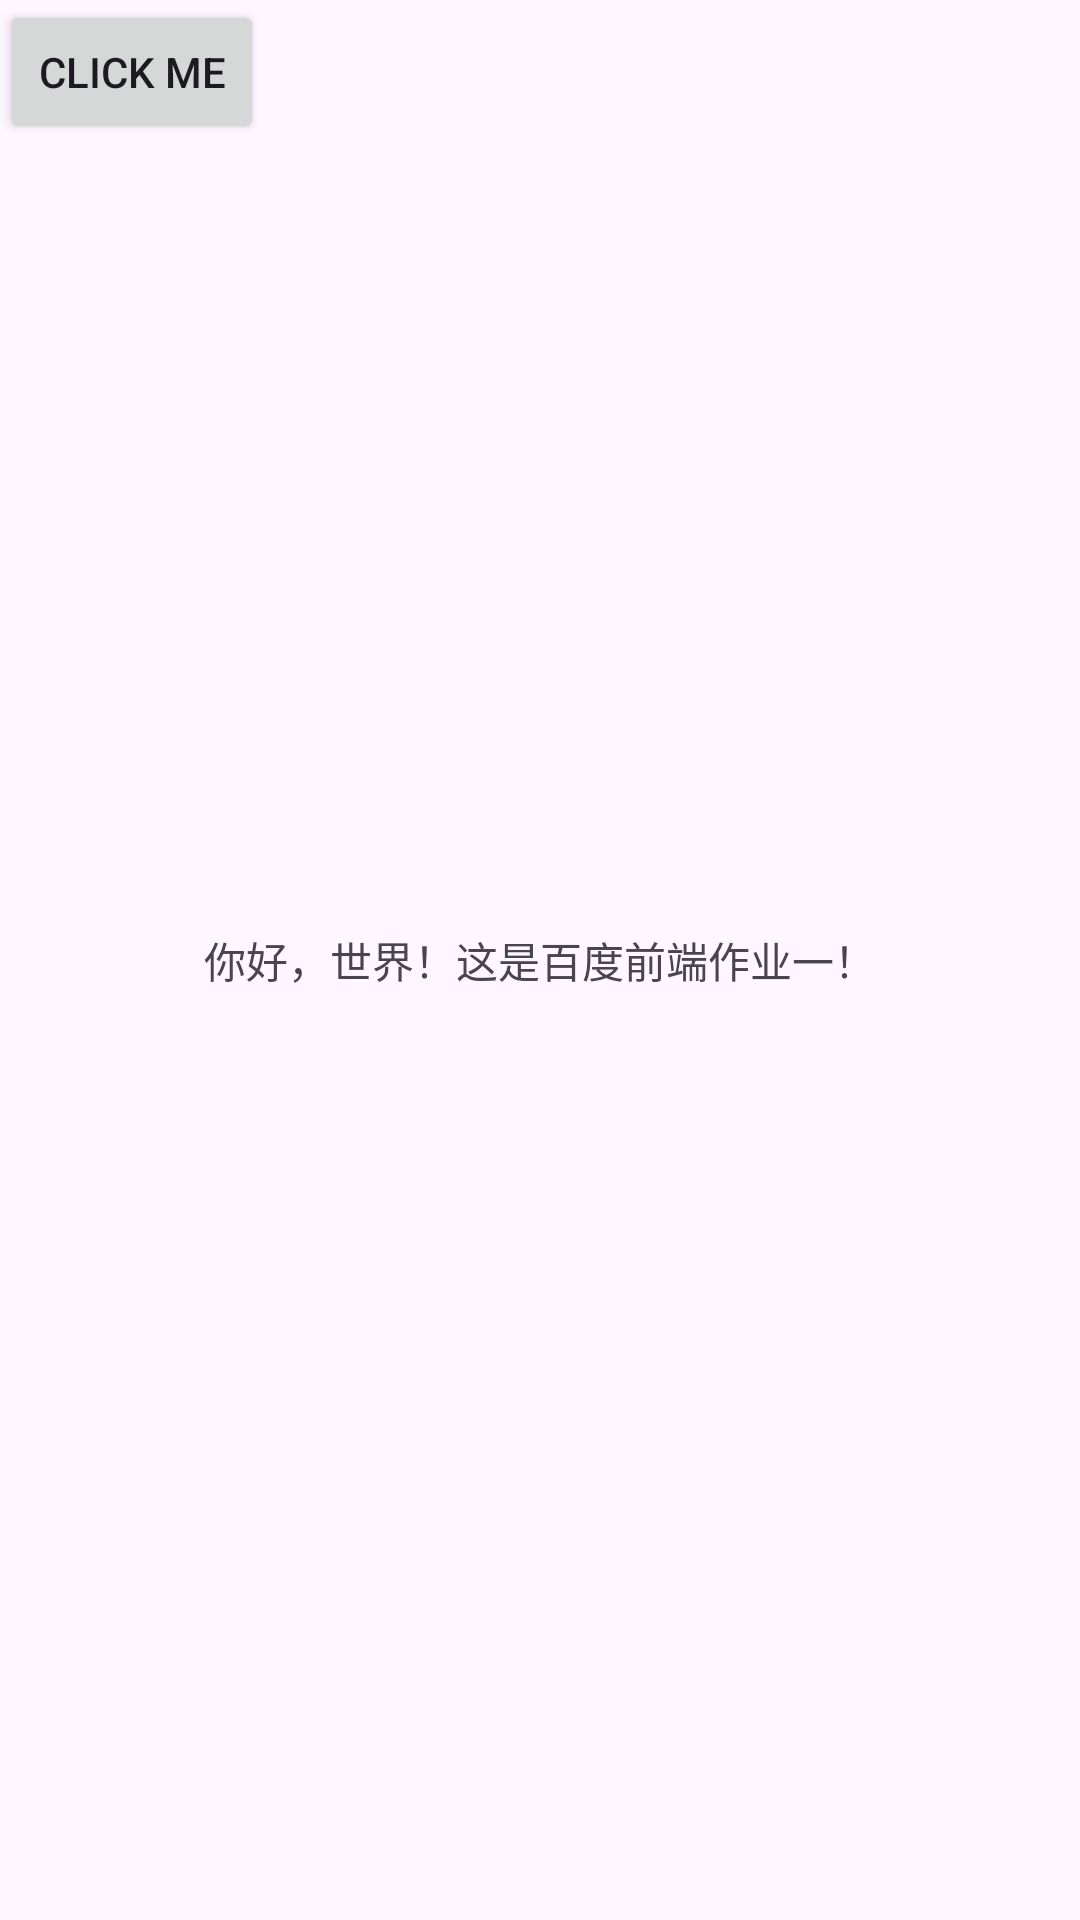

Produce the Android XML layout that renders to this screen, including the resource entries it uses.
<!-- AndroidManifest.xml: application theme Theme.MyApplication -->
<!-- res/layout/activity_main.xml -->
<?xml version="1.0" encoding="utf-8"?>
<androidx.constraintlayout.widget.ConstraintLayout xmlns:android="http://schemas.android.com/apk/res/android"
    xmlns:app="http://schemas.android.com/apk/res-auto"
    xmlns:tools="http://schemas.android.com/tools"
    android:layout_width="match_parent"
    android:layout_height="match_parent"
    tools:context=".MainActivity">

    <TextView
        android:layout_width="wrap_content"
        android:layout_height="wrap_content"
        android:text="你好，世界！这是百度前端作业一！"
        app:layout_constraintBottom_toBottomOf="parent"
        app:layout_constraintEnd_toEndOf="parent"
        app:layout_constraintStart_toStartOf="parent"
        app:layout_constraintTop_toTopOf="parent" />
    <Button
        android:id="@+id/button"
        android:layout_width="wrap_content"
        android:layout_height="wrap_content"
        android:text="Click Me"
        tools:ignore="MissingConstraints" />

</androidx.constraintlayout.widget.ConstraintLayout>
<!-- resources referenced by this layout -->
<resources>
  <style name="Theme.MyApplication" parent="Base.Theme.MyApplication" />
  <style name="Base.Theme.MyApplication" parent="Theme.Material3.DayNight.NoActionBar">
          
          
      </style>
</resources>
